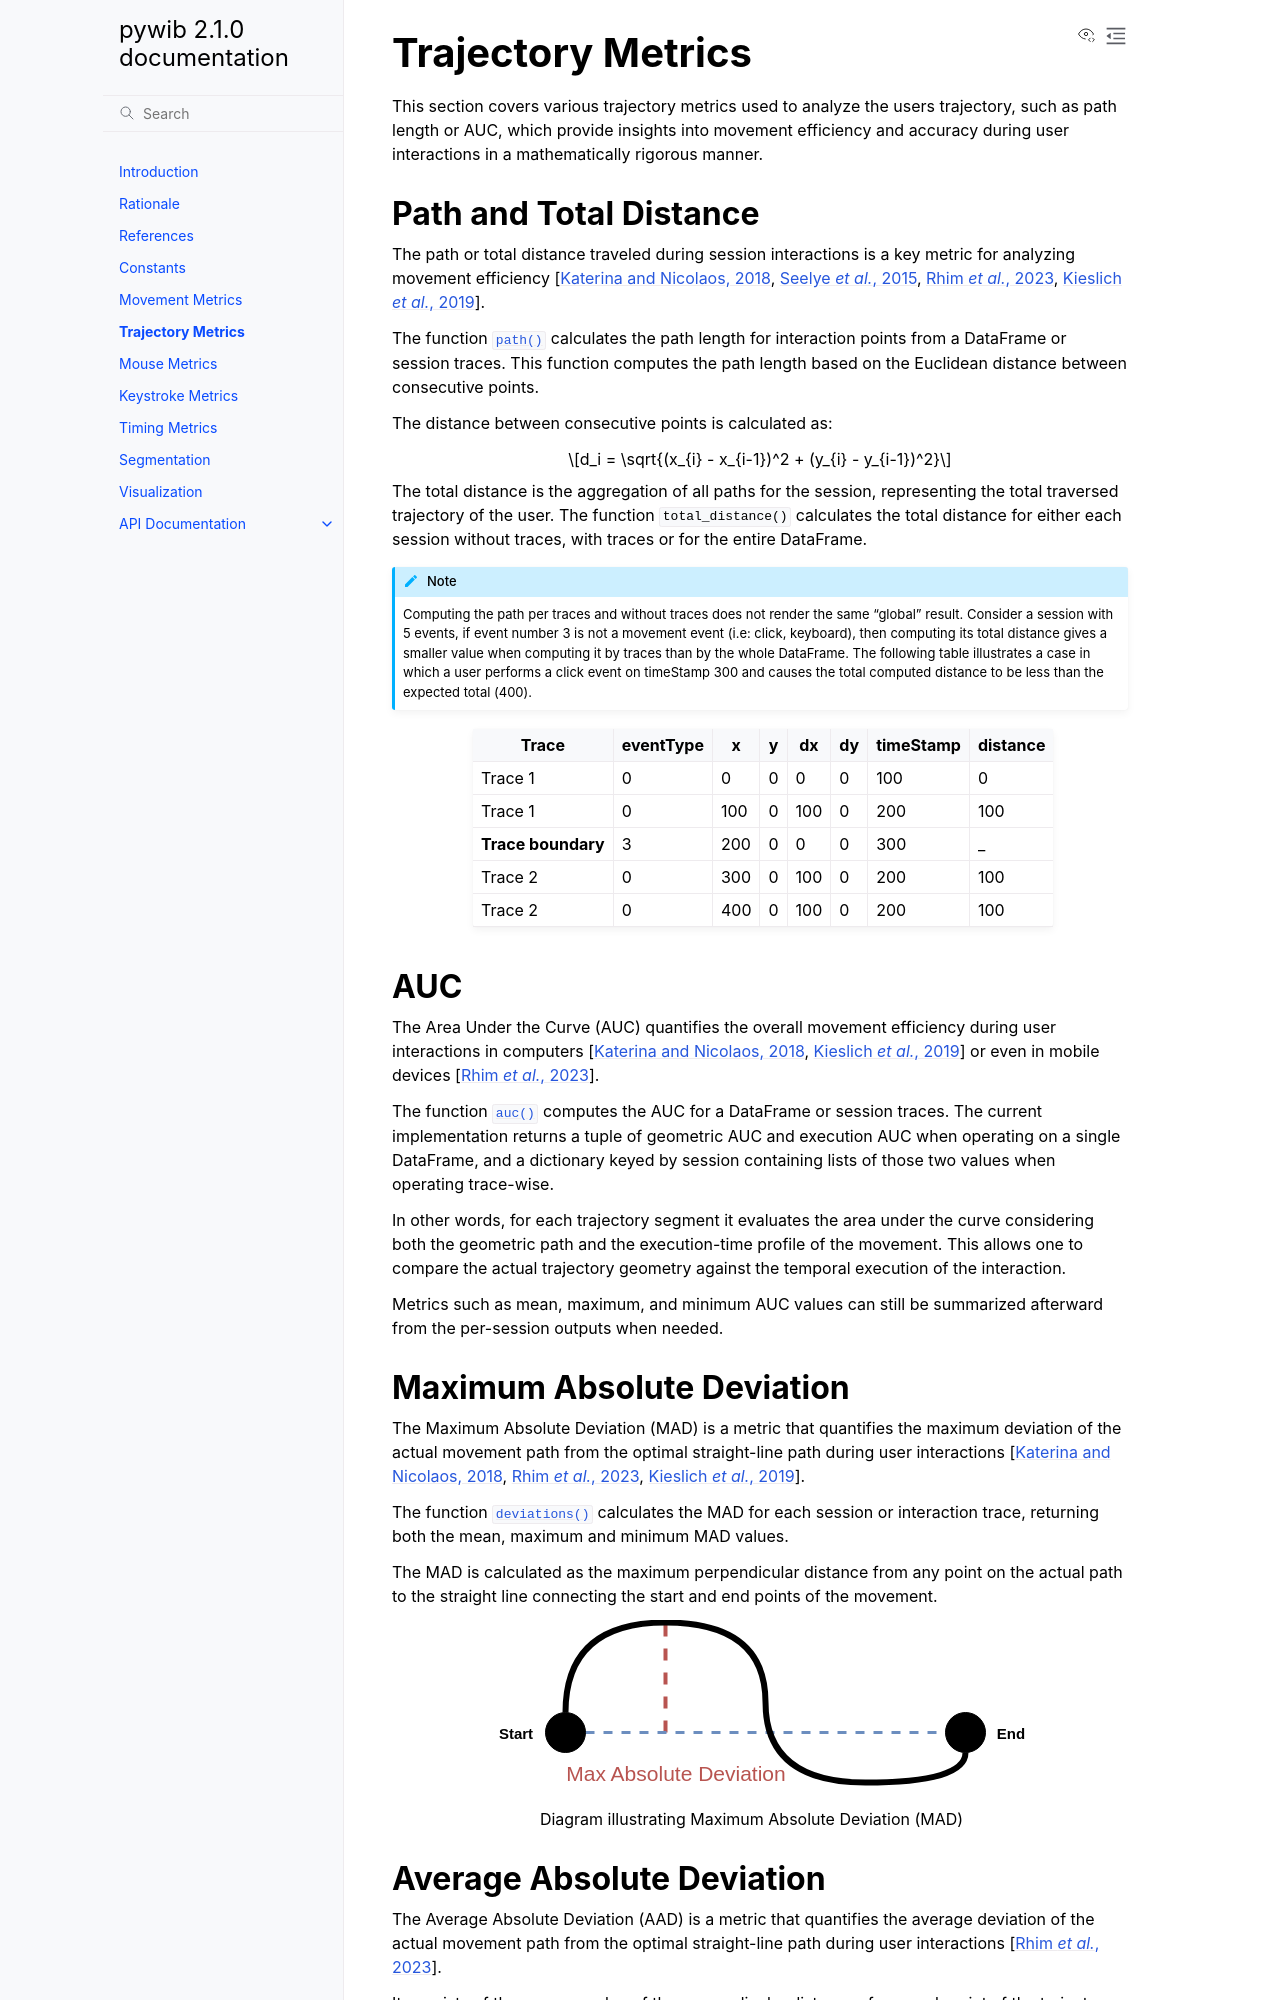

repository: abhicodes-007/pywib · page: trajectory.html · generator: sphinx

Trajectory Metrics
==================

This section covers various trajectory metrics used to analyze the users trajectory, such as path length or AUC, which provide insights into movement efficiency and accuracy during user interactions in a mathematically rigorous manner.

.. currentmodule:: pywib

Path and Total Distance
-----------------------
The path or total distance traveled during session interactions is a key metric for analyzing movement efficiency :cite:p:`Kieslich2019-mt,Katerina2018-ch,Rhim2023-uz,Seelye2015-yx`.

The function :py:func:`~pywib.path` calculates the path length for interaction points from a DataFrame or session traces.
This function computes the path length based on the Euclidean distance between consecutive points.

The distance between consecutive points is calculated as:

.. math::

   d_i = \sqrt{(x_{i} - x_{i-1})^2 + (y_{i} - y_{i-1})^2}


The total distance is the aggregation of all paths for the session, representing the total traversed trajectory of the user.
The function :py:func:`~pywib.total_distance` calculates the total distance for either each session without traces, with traces or for the entire DataFrame.

.. note::
   Computing the path per traces and without traces does not render the same "global" result.
   Consider a session with 5 events, if event number 3 is not a movement event (i.e: click, keyboard), then computing its total distance gives a smaller value when computing it by traces than by the whole DataFrame.
   The following table illustrates a case in which a user performs a click event on timeStamp 300 and causes the total computed distance to be less than the expected total (400).


==================  =========  ===  =   ===  ==  ===========  ========
Trace               eventType  x    y   dx   dy  timeStamp    distance
==================  =========  ===  =   ===  ==  ===========  ========
Trace 1             0          0    0   0    0   100          0
Trace 1             0          100  0   100  0   200          100
**Trace boundary**  3          200  0   0    0   300          _
Trace 2             0          300  0   100  0   200          100
Trace 2             0          400  0   100  0   200          100
==================  =========  ===  =   ===  ==  ===========  ========
